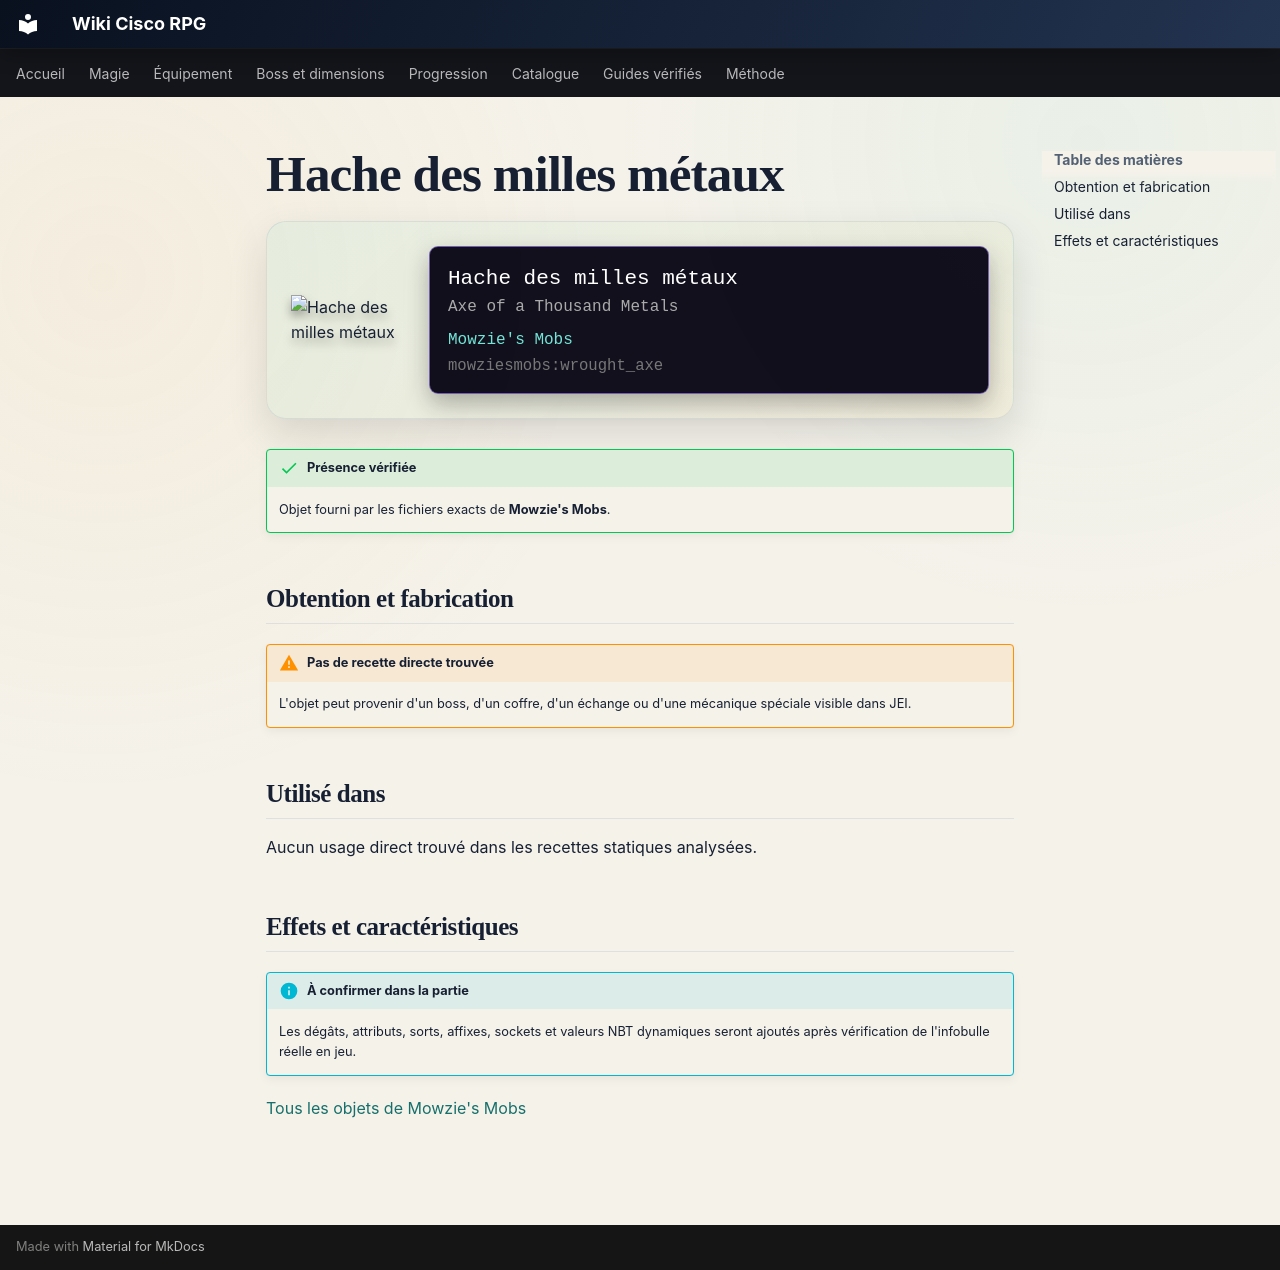

repository: Kloups-Dev/wiki-cisco-rpg · page: catalogue/objets/mowziesmobs/wrought_axe/index.html · generator: mkdocs

# Hache des milles métaux

<div class="mc-item-showcase">
<img class="mc-item-icon" src="../../../../assets/generated/items/mowziesmobs/wrought_axe.png" alt="Hache des milles métaux">
<div class="mc-tooltip-card">
<div class="mc-tooltip-card__name">Hache des milles métaux</div>
<div class="mc-tooltip-card__alias">Axe of a Thousand Metals</div>
<div class="mc-tooltip-card__mod">Mowzie&#x27;s Mobs</div>
<div class="mc-tooltip-card__id">mowziesmobs:wrought_axe</div>
</div>
</div>

!!! success "Présence vérifiée"
    Objet fourni par les fichiers exacts de **Mowzie's Mobs**.

## Obtention et fabrication

!!! warning "Pas de recette directe trouvée"
    L'objet peut provenir d'un boss, d'un coffre, d'un échange ou d'une mécanique spéciale visible dans JEI.

## Utilisé dans

Aucun usage direct trouvé dans les recettes statiques analysées.

## Effets et caractéristiques

!!! info "À confirmer dans la partie"
    Les dégâts, attributs, sorts, affixes, sockets et valeurs NBT dynamiques seront ajoutés après vérification de l'infobulle réelle en jeu.

[Tous les objets de Mowzie's Mobs](../../../contenu/mowzies-mobs.md)
